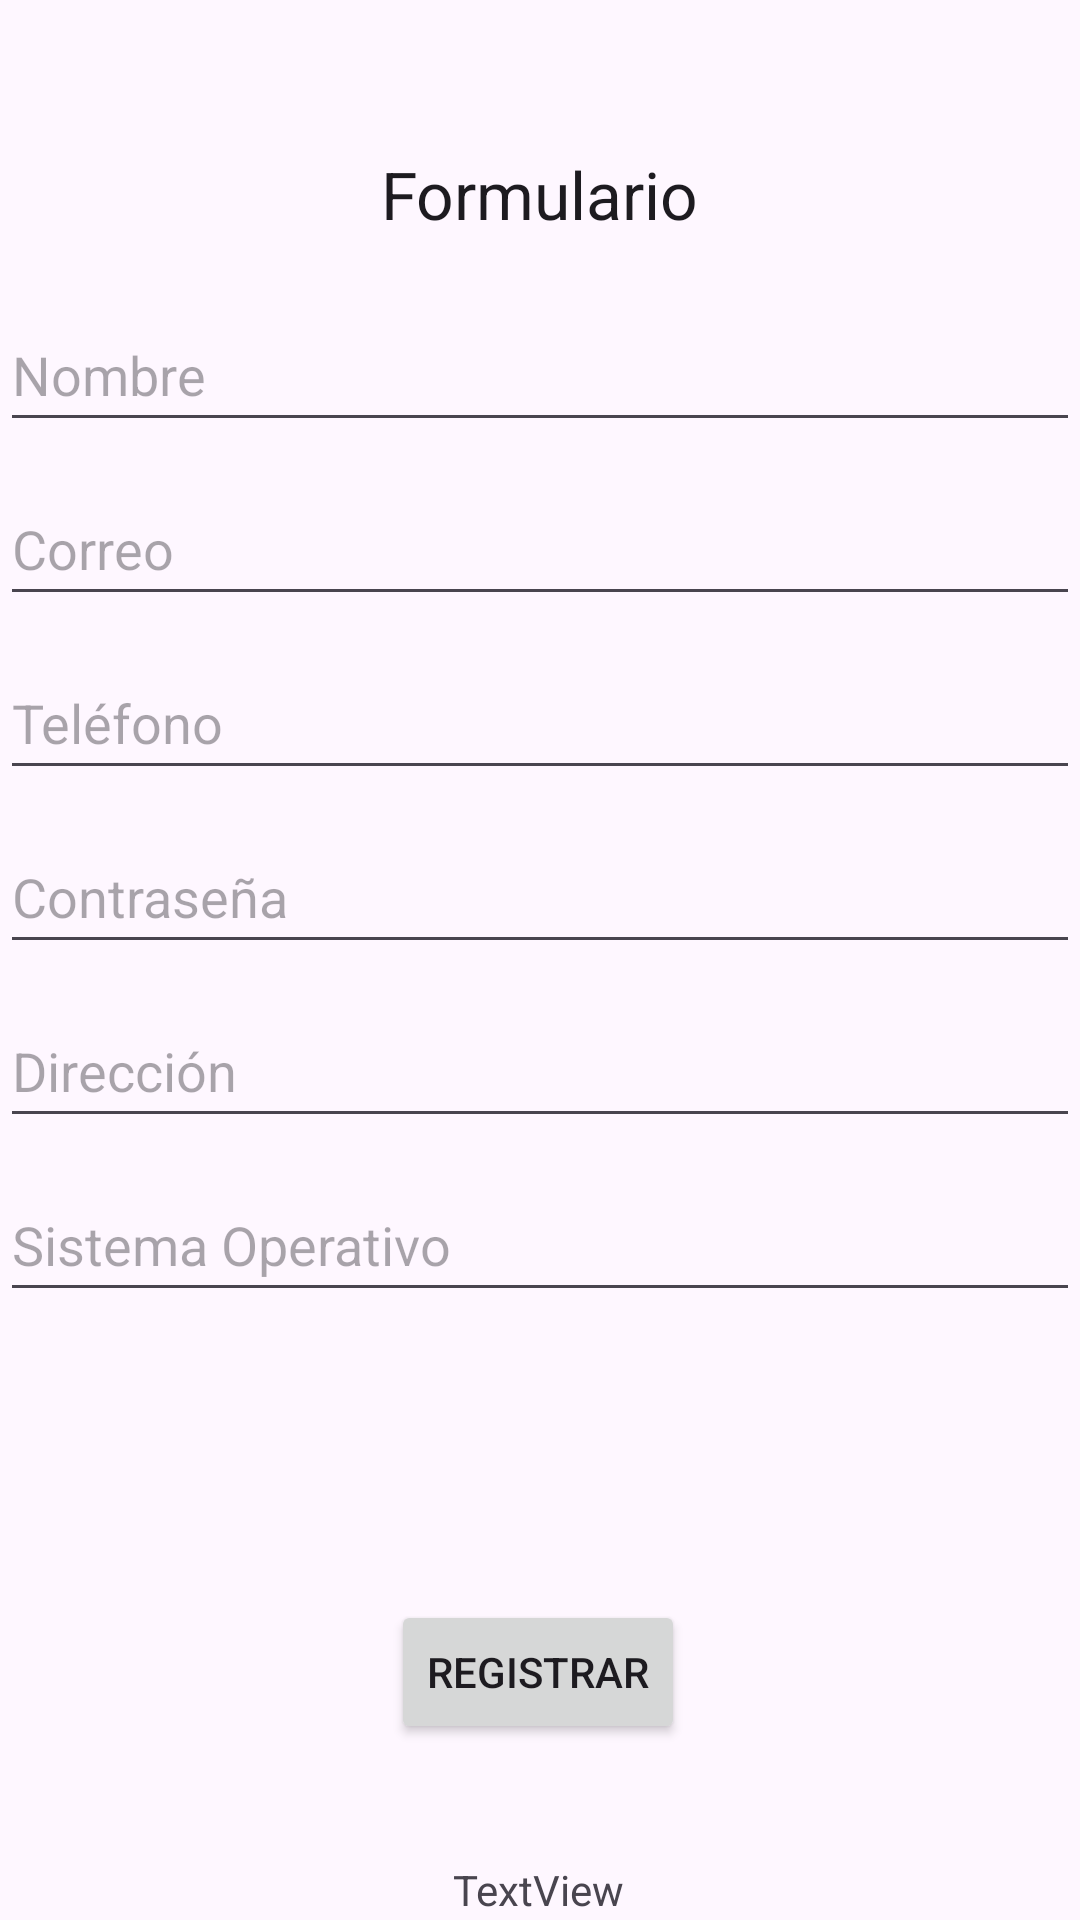

Reconstruct the res/layout file that produces this screen, plus the resources it refers to.
<!-- AndroidManifest.xml: application theme Theme.TodoJuntoFunciona -->
<!-- res/layout/activity_main_text.xml -->
<?xml version="1.0" encoding="utf-8"?>
<androidx.constraintlayout.widget.ConstraintLayout
    xmlns:android="http://schemas.android.com/apk/res/android"
    xmlns:app="http://schemas.android.com/apk/res-auto"
    xmlns:tools="http://schemas.android.com/tools"
    android:layout_width="match_parent"
    android:layout_height="match_parent"
    tools:context=".MainText"
    android:id="@+id/mainText">

    <TextView
        android:id="@+id/title"
        android:layout_width="wrap_content"
        android:layout_height="wrap_content"
        android:text="@string/form_title"
        android:textAppearance="@style/TextAppearance.AppCompat.Large"
        app:layout_constraintTop_toTopOf="parent"
        app:layout_constraintStart_toStartOf="parent"
        app:layout_constraintEnd_toEndOf="parent"
        android:layout_marginTop="50dp"/>

    <EditText
        android:id="@+id/nameTex"
        android:layout_width="0dp"
        android:layout_height="48dp"
        android:hint="Nombre"
        app:layout_constraintTop_toBottomOf="@id/title"
        app:layout_constraintStart_toStartOf="parent"
        app:layout_constraintEnd_toEndOf="parent"
        android:layout_marginTop="20dp"/>

    <EditText
        android:id="@+id/emailTex"
        android:layout_width="0dp"
        android:layout_height="48dp"
        android:layout_marginTop="10dp"
        android:hint="Correo"
        android:inputType="textEmailAddress"
        app:layout_constraintEnd_toEndOf="parent"
        app:layout_constraintStart_toStartOf="parent"
        app:layout_constraintTop_toBottomOf="@id/nameTex" />

    <EditText
        android:id="@+id/phoneTex"
        android:layout_width="0dp"
        android:layout_height="48dp"
        android:layout_marginTop="10dp"
        android:hint="Teléfono"
        android:inputType="phone"
        app:layout_constraintEnd_toEndOf="parent"
        app:layout_constraintStart_toStartOf="parent"
        app:layout_constraintTop_toBottomOf="@id/emailTex" />

    <EditText
        android:id="@+id/passwordTex"
        android:layout_width="0dp"
        android:layout_height="48dp"
        android:hint="Contraseña"
        android:inputType="textPassword"
        app:layout_constraintTop_toBottomOf="@id/phoneTex"
        app:layout_constraintStart_toStartOf="parent"
        app:layout_constraintEnd_toEndOf="parent"
        android:layout_marginTop="10dp"/>

    <EditText
        android:id="@+id/postalAddressTex"
        android:layout_width="0dp"
        android:layout_height="48dp"
        android:hint="Dirección"
        app:layout_constraintTop_toBottomOf="@id/passwordTex"
        app:layout_constraintStart_toStartOf="parent"
        app:layout_constraintEnd_toEndOf="parent"
        android:layout_marginTop="10dp"/>

    <AutoCompleteTextView
        android:id="@+id/autoCompleteTextViewTex"
        android:layout_width="0dp"
        android:layout_height="48dp"
        android:hint="Sistema Operativo"
        app:layout_constraintTop_toBottomOf="@id/postalAddressTex"
        app:layout_constraintStart_toStartOf="parent"
        app:layout_constraintEnd_toEndOf="parent"
        android:layout_marginTop="10dp"/>

    <Button
        android:id="@+id/submitButtonTex"
        android:layout_width="wrap_content"
        android:layout_height="wrap_content"
        android:layout_marginTop="96dp"
        android:text="Registrar"
        app:layout_constraintEnd_toEndOf="parent"
        app:layout_constraintHorizontal_bias="0.498"
        app:layout_constraintStart_toStartOf="parent"
        app:layout_constraintTop_toBottomOf="@id/autoCompleteTextViewTex" />

    <TextView
        android:id="@+id/textView5Tex"
        android:layout_width="wrap_content"
        android:layout_height="wrap_content"
        android:layout_marginStart="176dp"
        android:layout_marginTop="39dp"
        android:layout_marginEnd="177dp"
        android:text="TextView"
        app:layout_constraintEnd_toEndOf="parent"
        app:layout_constraintStart_toStartOf="parent"
        app:layout_constraintTop_toBottomOf="@+id/submitButtonTex" />

    <EditText
        android:id="@+id/dateTex"
        android:layout_width="0dp"
        android:layout_height="48dp"
        android:layout_marginStart="176dp"
        android:layout_marginTop="39dp"
        android:layout_marginEnd="177dp"
        android:ems="10"
        android:hint="Fecha"
        android:inputType="date"
        app:layout_constraintEnd_toEndOf="parent"
        app:layout_constraintStart_toStartOf="parent"
        app:layout_constraintTop_toBottomOf="@+id/autoCompleteTextViewTex" />

    <Button
        android:id="@+id/btnReturnTexts"
        android:layout_width="match_parent"
        android:layout_height="wrap_content"
        android:text="@string/but_mainScreen"
        android:layout_marginTop="8dp"
        android:layout_marginStart="16dp"
        app:layout_constraintTop_toBottomOf="@+id/textView5Tex"/>

</androidx.constraintlayout.widget.ConstraintLayout>
<!-- resources referenced by this layout -->
<resources>
  <string name="but_mainScreen">Regresar al inicio</string>
  <string name="form_title">Formulario</string>
  <style name="Theme.TodoJuntoFunciona" parent="Base.Theme.TodoJuntoFunciona" />
  <style name="Base.Theme.TodoJuntoFunciona" parent="Theme.Material3.DayNight.NoActionBar">
          
          
      </style>
</resources>
